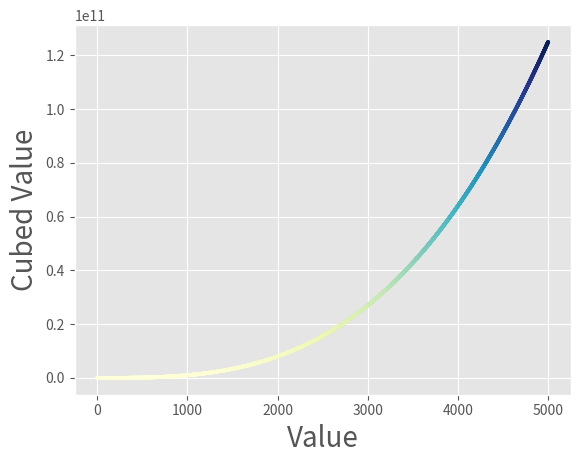

Source code (Python):
import matplotlib.pyplot as plt

x_values = range(1, 5001)
y_values = [x**3 for x in x_values]

plt.style.use("ggplot")
fig, ax = plt.subplots()
ax.scatter(x_values, y_values, s=5, c=y_values, cmap=plt.cm.YlGnBu)

ax.set_xlabel("Value", fontsize=20)
ax.set_ylabel("Cubed Value", fontsize=20)

plt.show()
# plt.savefig("squares_plotx.png", bbox_inches="tight")
